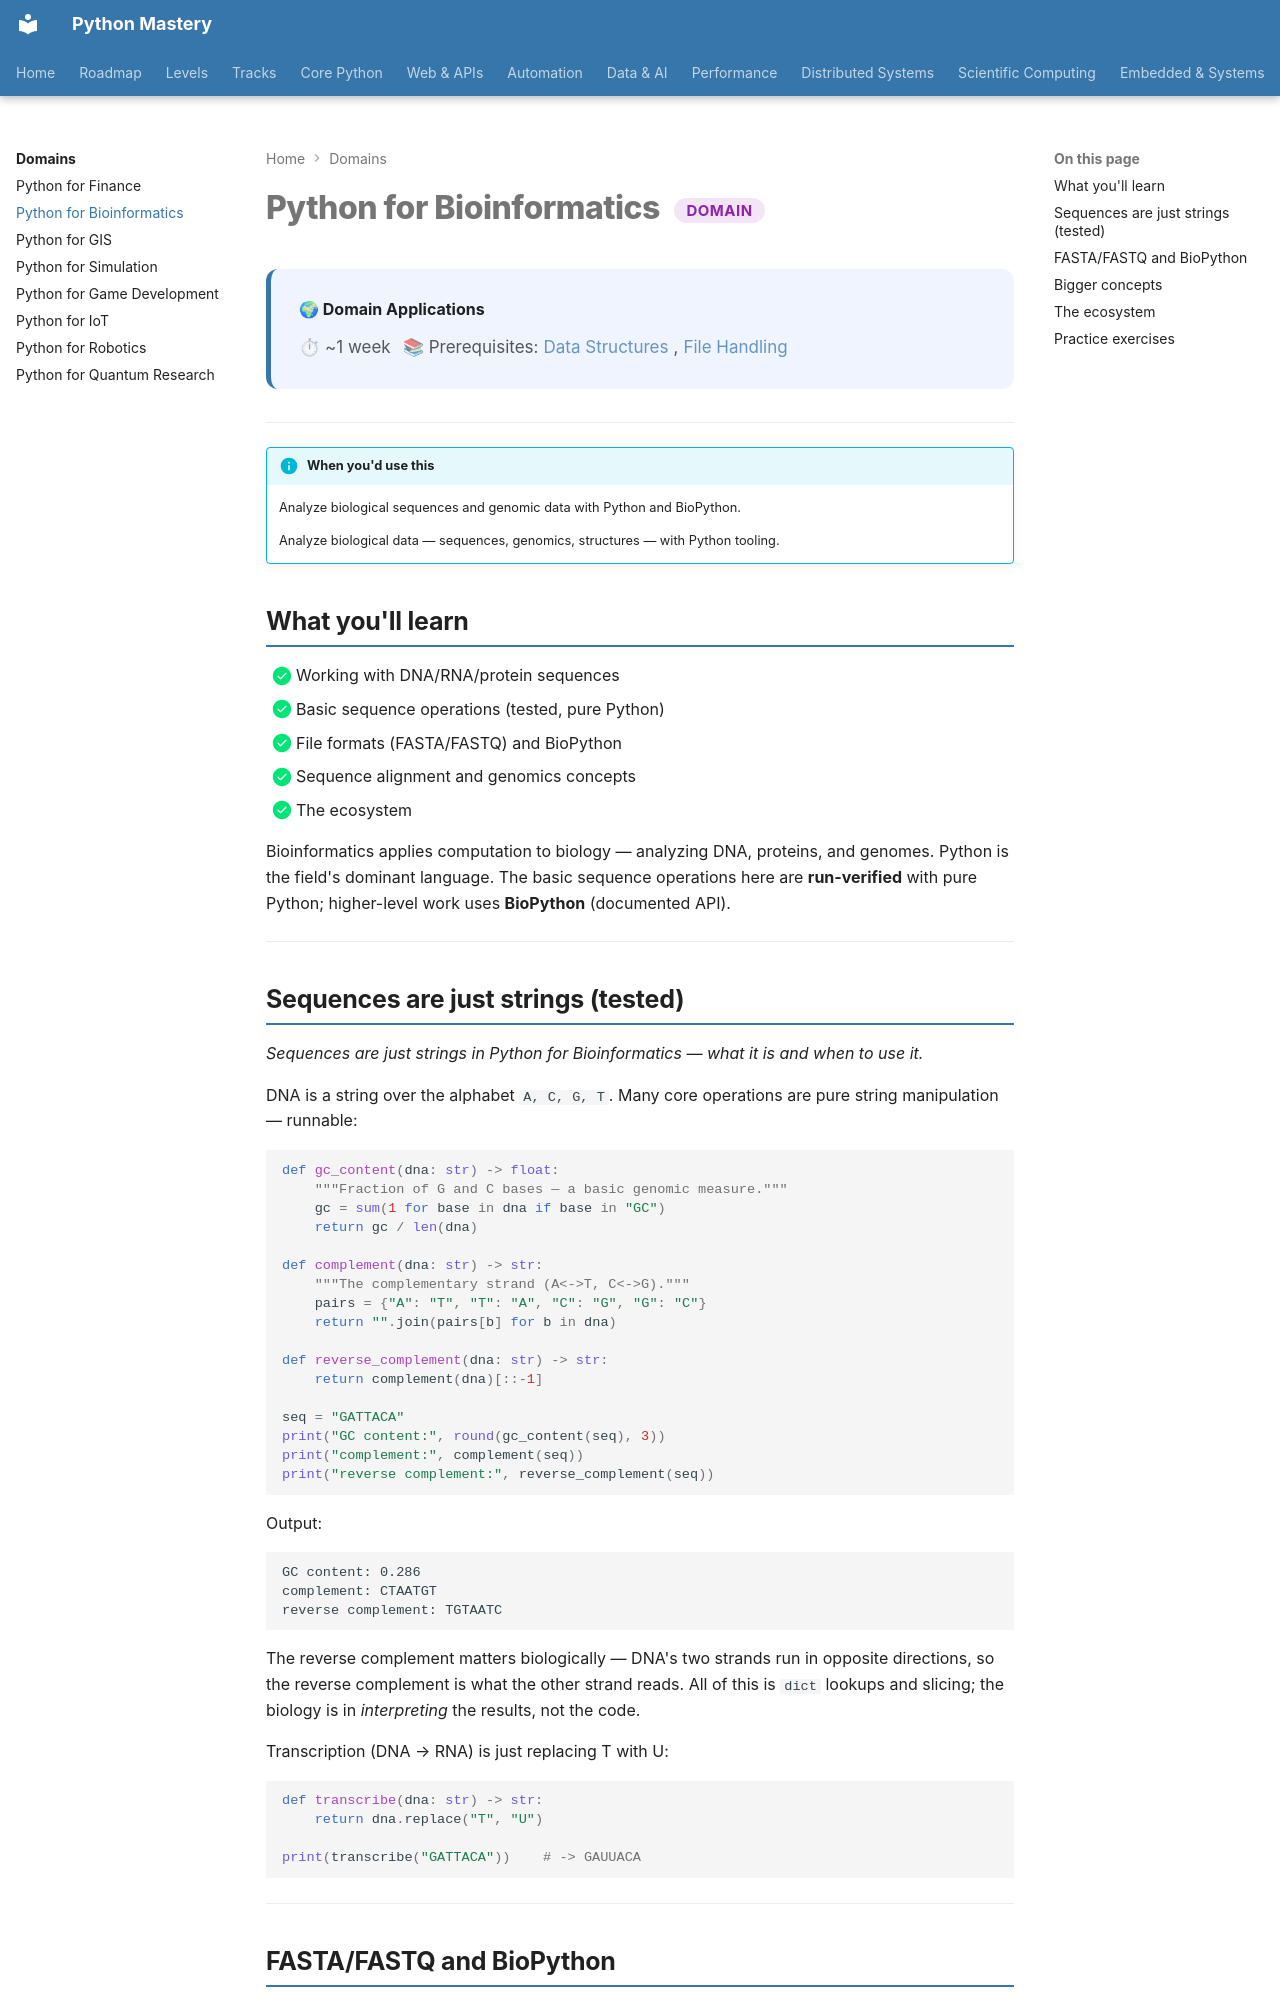

repository: SSnp75/PythonMastery-Site · page: domains/bioinformatics/index.html · generator: mkdocs

---
title: "Python for Bioinformatics"
description: Analyze biological sequences and genomic data with Python and BioPython
---

# Python for Bioinformatics <span class="pm-badge pm-badge-proficient">Domain</span>

<div class="pm-topic-header">
  <strong>🌍 Domain Applications</strong>
  <div class="pm-topic-meta">
    <span>⏱ ~1 week</span>
    <span>📚 Prerequisites: <a href="../core/beginner/data-structures.md">Data Structures</a>, <a href="../core/beginner/file-handling.md">File Handling</a></span>
  </div>
</div>

---

!!! info "When you'd use this"
    Analyze biological sequences and genomic data with Python and BioPython.

    Analyze biological data — sequences, genomics, structures — with Python tooling.


## What you'll learn

- [x] Working with DNA/RNA/protein sequences
- [x] Basic sequence operations (tested, pure Python)
- [x] File formats (FASTA/FASTQ) and BioPython
- [x] Sequence alignment and genomics concepts
- [x] The ecosystem

Bioinformatics applies computation to biology — analyzing DNA, proteins, and genomes. Python is the field's dominant language. The basic sequence operations here are **run-verified** with pure Python; higher-level work uses **BioPython** (documented API).

---

## Sequences are just strings (tested)

*Sequences are just strings in Python for Bioinformatics — what it is and when to use it.*

DNA is a string over the alphabet `A, C, G, T`. Many core operations are pure string manipulation — runnable:

```python
def gc_content(dna: str) -> float:
    """Fraction of G and C bases — a basic genomic measure."""
    gc = sum(1 for base in dna if base in "GC")
    return gc / len(dna)

def complement(dna: str) -> str:
    """The complementary strand (A<->T, C<->G)."""
    pairs = {"A": "T", "T": "A", "C": "G", "G": "C"}
    return "".join(pairs[b] for b in dna)

def reverse_complement(dna: str) -> str:
    return complement(dna)[::-1]

seq = "GATTACA"
print("GC content:", round(gc_content(seq), 3))
print("complement:", complement(seq))
print("reverse complement:", reverse_complement(seq))
```

Output:

```text
GC content: 0.286
complement: CTAATGT
reverse complement: TGTAATC
```

The reverse complement matters biologically — DNA's two strands run in opposite directions, so the reverse complement is what the other strand reads. All of this is `dict` lookups and slicing; the biology is in *interpreting* the results, not the code.

Transcription (DNA → RNA) is just replacing T with U:

```python
def transcribe(dna: str) -> str:
    return dna.replace("T", "U")

print(transcribe("GATTACA"))    # -> GAUUACA
```

---
